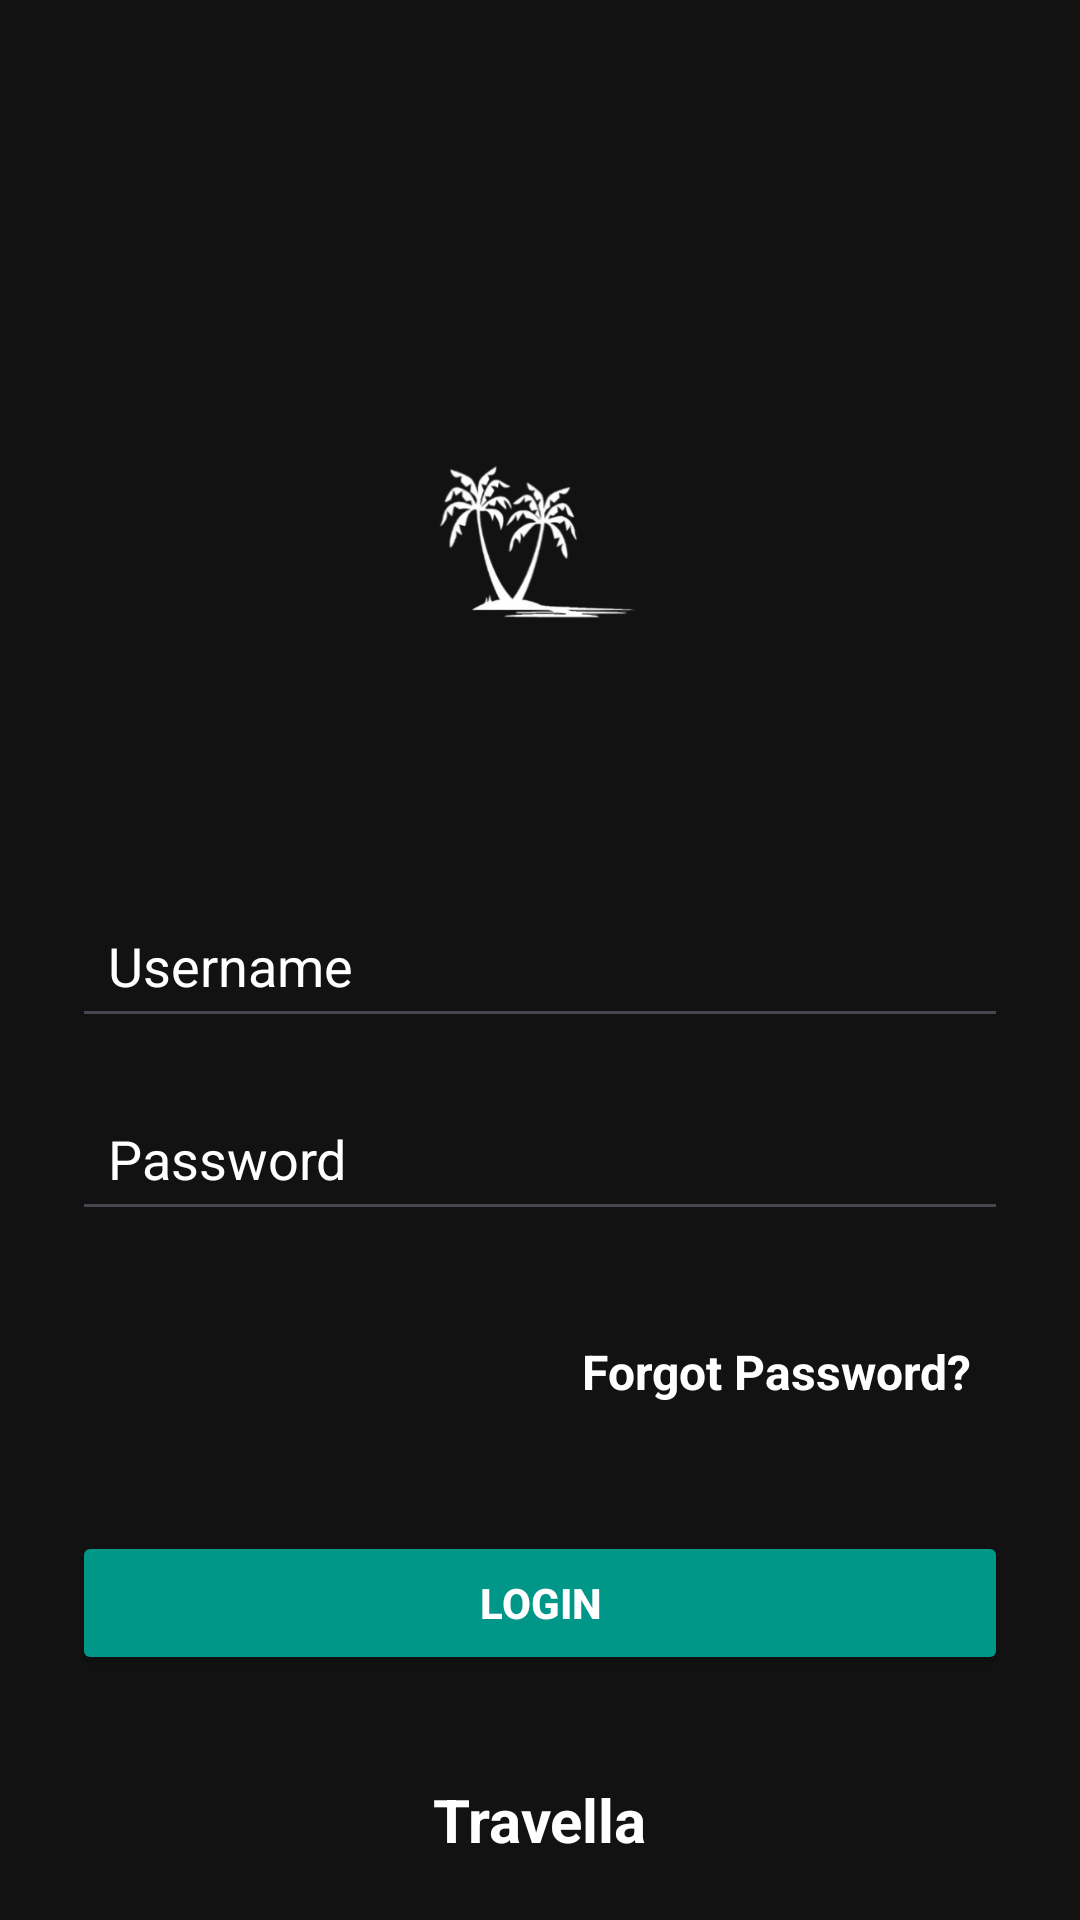

Here is an Android app screen rendered from its layout file. Give the layout XML and the strings, colors and styles it references.
<!-- AndroidManifest.xml: application theme Theme.Travella -->
<!-- res/layout/login.xml -->
<?xml version="1.0" encoding="utf-8"?>
<androidx.constraintlayout.widget.ConstraintLayout
    xmlns:android="http://schemas.android.com/apk/res/android"
    xmlns:app="http://schemas.android.com/apk/res-auto"
    xmlns:tools="http://schemas.android.com/tools"
    android:id="@+id/main"
    android:layout_width="match_parent"
    android:layout_height="match_parent"
    android:background="@color/primaryBackground"
    tools:context=".LoginActivity">

    <LinearLayout
        android:layout_width="0dp"
        android:layout_height="wrap_content"
        android:orientation="vertical"
        android:padding="24dp"
        android:gravity="center_horizontal"
        app:layout_constraintTop_toTopOf="parent"
        app:layout_constraintBottom_toBottomOf="parent"
        app:layout_constraintStart_toStartOf="parent"
        app:layout_constraintEnd_toEndOf="parent">

        <ImageView
            android:id="@+id/imageView4"
            android:layout_width="200dp"
            android:layout_height="200dp"
            android:layout_marginBottom="16dp"
            android:scaleType="centerCrop"
            android:contentDescription="@string/app_logo"
            app:srcCompat="@drawable/logo" />



        <EditText
            android:id="@+id/editTextText3"
            android:layout_width="match_parent"
            android:layout_height="wrap_content"
            android:hint="@string/username_hint"
            android:inputType="textPersonName"
            android:padding="12dp"
            android:textColor="@color/black"
            android:textColorHint="@color/white"
            android:layout_marginBottom="16dp"/>

        <EditText
            android:id="@+id/editTextText4"
            android:layout_width="match_parent"
            android:layout_height="wrap_content"
            android:hint="@string/password_hint"
            android:inputType="textPassword"
            android:padding="12dp"
            android:textColor="@color/black"
            android:textColorHint="@color/white"
            android:layout_marginBottom="24dp"/>


        <TextView
            android:id="@+id/forgotPassword"
            android:layout_width="wrap_content"
            android:layout_height="wrap_content"
            android:text="@string/forget_pw"
            android:textColor="@color/white"
            android:textStyle="bold"
            android:textSize="16sp"
            android:layout_gravity="end"
            android:padding="12dp"
            android:minHeight="48dp"
            android:minWidth="48dp"
            android:clickable="true"
            android:focusable="true"
            android:layout_marginBottom="28dp"/>


        <Button
            android:id="@+id/button9"
            android:layout_width="match_parent"
            android:layout_height="wrap_content"
            android:text="@string/login_button"
            android:textColor="@color/buttonTextColor"
            android:backgroundTint="@color/buttonColor"
            android:textStyle="bold"
            android:padding="12dp"/>
    </LinearLayout>
    <TextView
        android:id="@+id/tvAppName"
        android:layout_width="wrap_content"
        android:layout_height="wrap_content"
        android:text="@string/app_name"
        android:textSize="20sp"
        android:textStyle="bold"
        android:textColor="@color/white"
        app:layout_constraintBottom_toBottomOf="parent"
        app:layout_constraintStart_toStartOf="parent"
        app:layout_constraintEnd_toEndOf="parent"
        android:layout_marginBottom="20dp"/>
</androidx.constraintlayout.widget.ConstraintLayout>
<!-- resources referenced by this layout -->
<resources>
  <color name="black">#FF000000</color>
  <color name="buttonColor">#009688</color>
  <color name="buttonTextColor">#FFFFFF</color>
  <color name="primaryBackground">#121212</color>
  <color name="white">#FFFFFFFF</color>
  <!-- drawable logo: png bitmap (drawable, 46069 bytes) -->
  <string name="app_logo">Travella</string>
  <string name="app_name">Travella</string>
  <string name="forget_pw">Forgot Password?</string>
  <string name="login_button">Login</string>
  <string name="password_hint">Password</string>
  <string name="username_hint">Username</string>
  <style name="Theme.Travella" parent="Base.Theme.Travella" />
  <style name="Base.Theme.Travella" parent="Theme.Material3.DayNight.NoActionBar">
          
          
      </style>
</resources>
